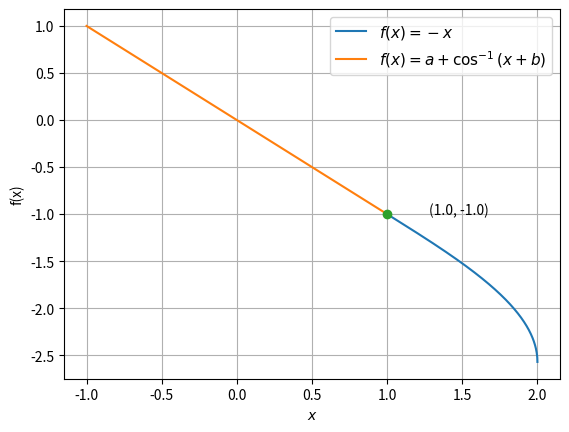

Source code (Python):
import numpy as np
import matplotlib.pyplot as plt
x1 = 1
x2 = np.linspace(-1,1,1000)
x3 = np.linspace(1,2,1000)
b = -x1
a = -x1-np.arccos(b+x1)
y = -x2
z = a + np.arccos(b+x3)
plt.plot(x3,z, label = '$f(x) = -x$')
plt.plot(x2,y, label = '$f(x) = a + \cos^{-1}(x+b)$')

sol = np.zeros((2,1))
sol[0] = 1
sol[1] = -1

A = sol[0]
B = sol[1]

plt.plot(A,B,'o')
for xy in zip(A,B):
	plt.annotate('(%s, %s)' %xy, xy=xy, xytext=(30,0), textcoords='offset points')
	
plt.grid()
plt.legend(loc='best' ,prop={'size':11})
plt.xlabel('$x$')
plt.ylabel('f(x)')
plt.show()
